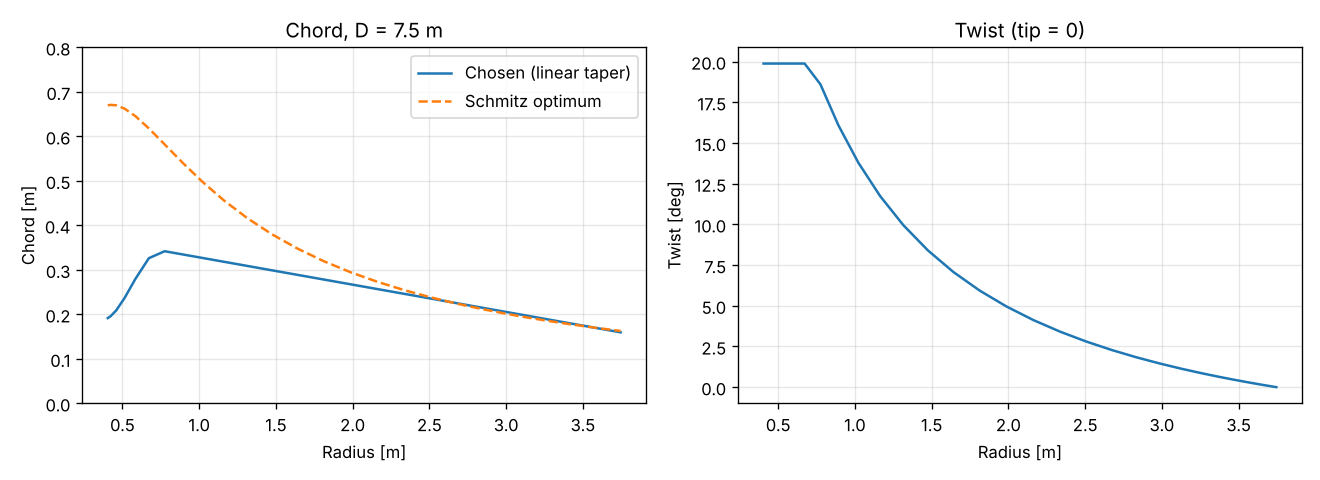

Source data for this figure (header and first rows):
r_m, r_over_R, chord_m, twist_deg
0.405, 0.108, 0.1916, 19.88
0.423, 0.113, 0.1958, 19.88
0.459, 0.122, 0.2088, 19.88
0.513, 0.137, 0.2365, 19.88
0.585, 0.156, 0.2797, 19.88
0.672, 0.179, 0.3262, 19.88
0.775, 0.207, 0.3419, 18.60
0.892, 0.238, 0.3347, 16.09
1.022, 0.273, 0.3267, 13.79
1.164, 0.310, 0.3180, 11.74
1.316, 0.351, 0.3087, 9.95
1.476, 0.393, 0.2989, 8.40
1.642, 0.438, 0.2887, 7.07
1.813, 0.484, 0.2781, 5.93
1.987, 0.530, 0.2675, 4.95
2.163, 0.577, 0.2567, 4.12
2.337, 0.623, 0.2460, 3.41
2.508, 0.669, 0.2355, 2.80
2.674, 0.713, 0.2253, 2.28
2.834, 0.756, 0.2155, 1.83
2.986, 0.796, 0.2062, 1.45
3.128, 0.834, 0.1975, 1.13
3.258, 0.869, 0.1895, 0.86
3.375, 0.900, 0.1823, 0.63
3.478, 0.927, 0.1760, 0.44
3.565, 0.951, 0.1706, 0.29
3.637, 0.970, 0.1662, 0.17
3.691, 0.984, 0.1629, 0.09
3.727, 0.994, 0.1607, 0.03
3.745, 0.999, 0.1596, 0.00
